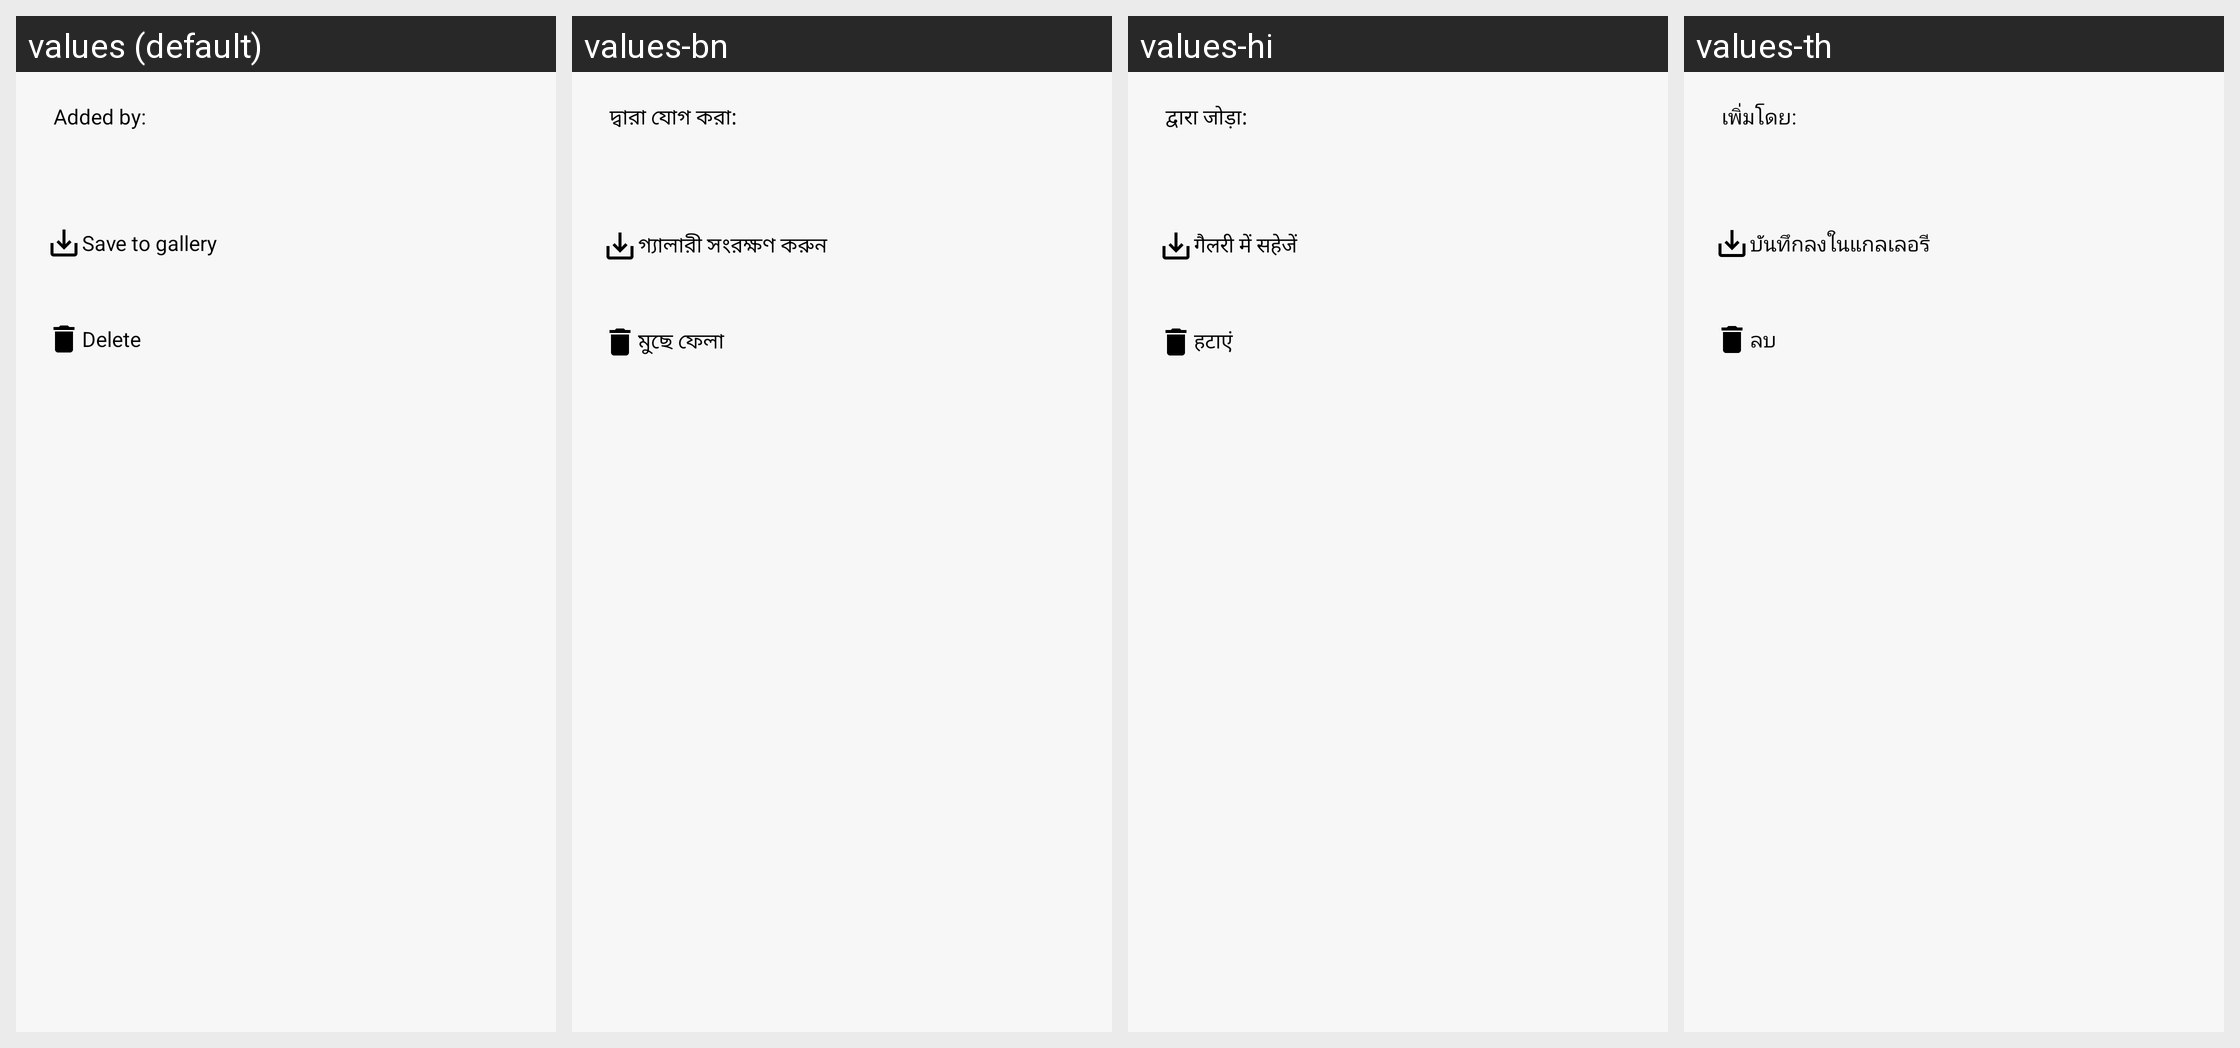

Translations of the strings shown on this Android screen, per locale in the grid:
Android screen res/layout/fragment_image_dialog.xml rendered under 4 locales, left to right: values (default), values-bn, values-hi, values-th. Device: Nexus 5 (rendered at 1080×1920; each locale shown at half size, 540×960, under a caption strip naming it); theme LightTheme.
Other locales in the repository, not shown: values-af, values-am, values-ar, values-az, values-be, values-bg, values-bs, values-ca, values-ceb, values-co, values-cs, values-da, values-de, values-el, values-en, values-eo, values-es, values-et, values-eu, values-fi, values-fil, values-fr, values-gl, values-haw, values-hr, values-hu, values-hy, values-in, values-it, values-ja, values-ka, values-ko, values-lt, values-lv, values-mn, values-ne, values-nl, values-no, values-ny, values-pl, values-pt, values-ru, values-sk, values-sl, values-so, values-sq, values-sr, values-su, values-sv, values-tg, values-tk, values-tr, values-tt, values-uk, values-uz, values-vi, values-zh.
Strings drawn on this screen, with the default value and each locale's value (text and hints the layout hard-codes, and strings that could not be matched under every locale, appear in the picture but are not listed):

added_by
  values: Added by:
  values-bn: দ্বারা যোগ করা:
  values-hi: द्वारा जोड़ा:
  values-th: เพิ่มโดย:

save_to_gallery
  values: Save to gallery
  values-bn: গ্যালারী সংরক্ষণ করুন
  values-hi: गैलरी में सहेजें
  values-th: บันทึกลงในแกลเลอรี

delete
  values: Delete
  values-bn: মুছে ফেলা
  values-hi: हटाएं
  values-th: ลบ
